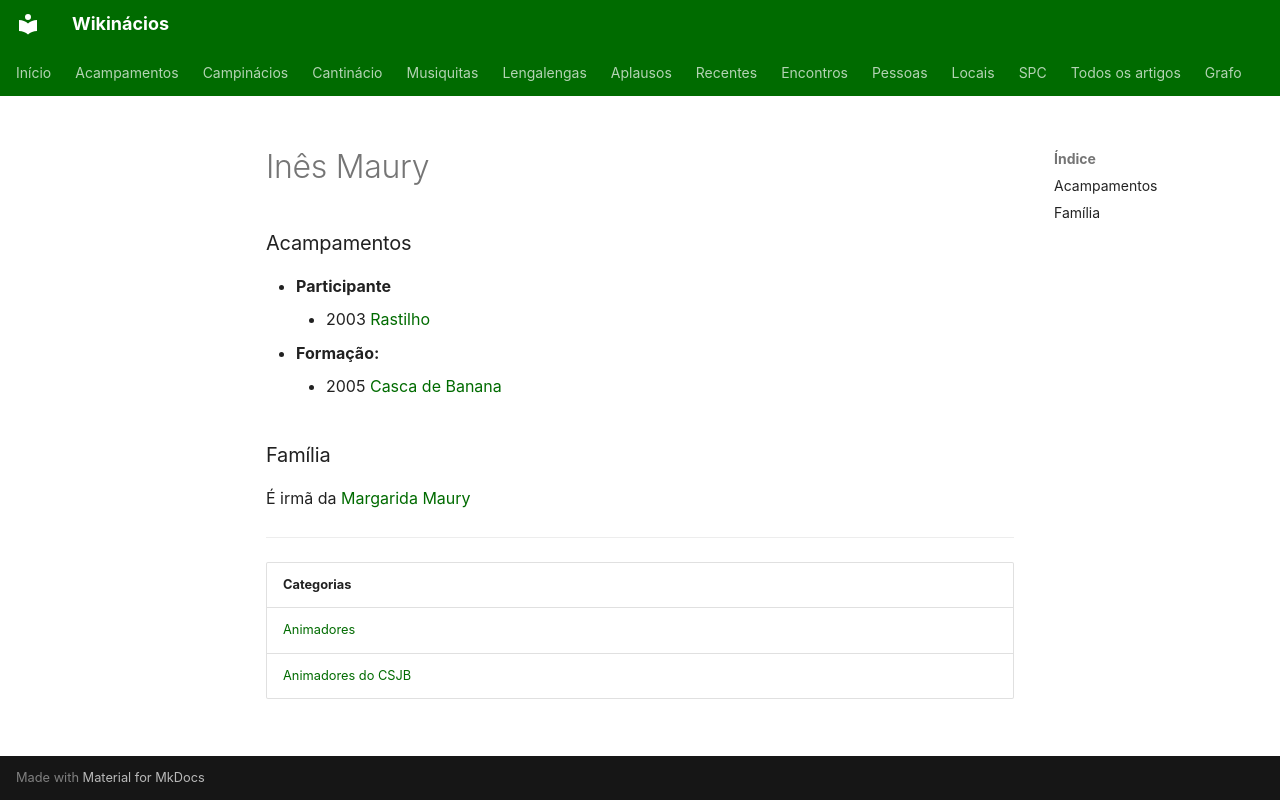

repository: neteinstein/Campinacios · page: Pessoas/I/Inês Maury.html · generator: mkdocs

# Inês Maury

### Acampamentos

- **Participante**
    - 2003 [Rastilho](../../Acampamentos/2003/Rastilho.md)
- **Formação:**
    - 2005 [Casca de Banana](../../Acampamentos/2005/Casca%20de%20Banana.md)

### Família

É irmã da [Margarida Maury](../M/Margarida%20Maury.md)

---

| Categorias |
| --- |
| [Animadores](../../Categorias/Animadores.md) |
| [Animadores do CSJB](../../Categorias/Animadores%20do%20CSJB.md) |
